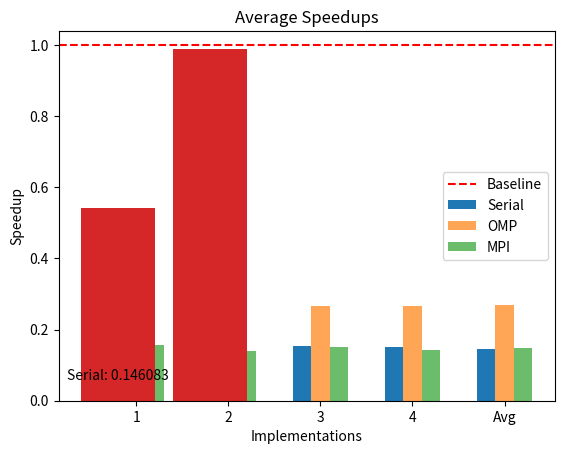

The matplotlib source for this figure:
import numpy as np
import matplotlib.pyplot as plt

# Input data
data = {
    'serial': {
        'Results': [0.140433, 0.137801, 0.154858, 0.151239],
        'Average': 0.14608275
    },
    'omp': {
        'Results': [0.263392, 0.279715, 0.265495, 0.267680],
        'Average': 0.2690705
    },
    'mpi': {
        'Results': [0.156948, 0.140607, 0.150595, 0.142164],
        'Average': 0.1475785
    }
}

# Extract times for each implementation
serial_times = [data['serial']['Results'][i] for i in range(4)]
omp_times = [data['omp']['Results'][i] for i in range(4)]
mpi_times = [data['mpi']['Results'][i] for i in range(4)]

# Calculate average times for each group
serial_avg = data['serial']['Average']
omp_avg = data['omp']['Average']
mpi_avg = data['mpi']['Average']

# Create bar graph
bar_width = 0.2
index = np.arange(5)
index_avg = np.arange(0.5, 5, 1.5)

plt.bar(index, serial_times + [serial_avg], bar_width, label='Serial')
plt.bar(index + bar_width, omp_times + [omp_avg], bar_width, label='OMP', alpha=0.7)
plt.bar(index + 2 * bar_width, mpi_times + [mpi_avg], bar_width, label='MPI', alpha=0.7)

# Set labels and title
plt.xlabel('Execution')
plt.ylabel('Execution Time')
plt.title('Bitonic Sort')
plt.xticks(index + bar_width, ['1', '2', '3', '4', 'Avg'])
plt.legend()

plt.show()

# Average serial execution time and speedup values
serial_avg_time = 0.14608275
omp_speedup = 0.5429162617232287
mpi_speedup = 0.9898647160663647

# Create bar graph
x = ['OMP', 'MPI']
y = [omp_speedup, mpi_speedup]

plt.bar(x, y)

# Set labels and title
plt.xlabel('Implementations')
plt.ylabel('Speedup')
plt.title('Average Speedups')
plt.axhline(y=1, color='r', linestyle='--', label='Baseline')

# Annotate the serial execution time
plt.annotate('Serial: {:.6f}'.format(serial_avg_time), xy=(0, 1), xytext=(0, 0.05),
             ha='center', va='bottom')

# Display the legend
plt.legend()

plt.show()